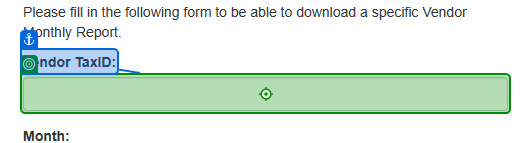
Task: Download all the monthly reports for a specific vendor and
generate a yearly report.
Workflow: Acme_DownloadReports

Step 1: type [in_TaxID] into 'Vendor TaxID'

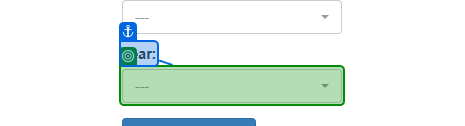
Step 2: select "2022" in '---'

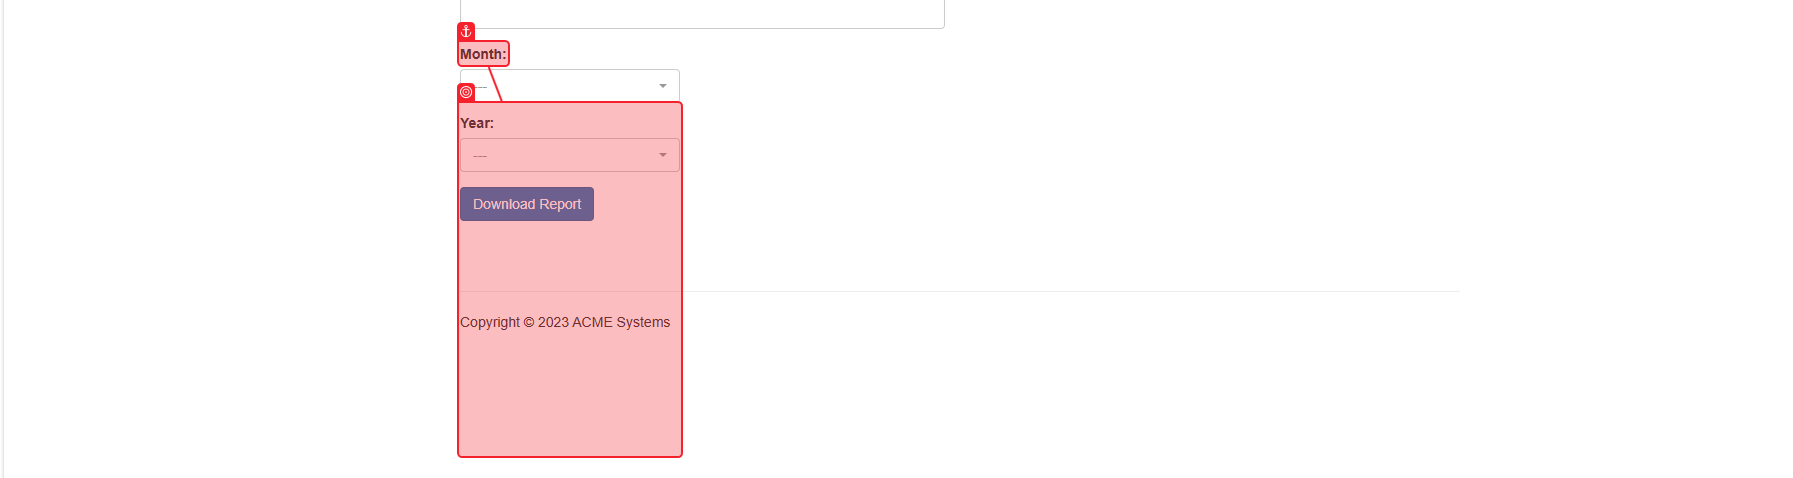
Step 3: get-attribute of 'Month'

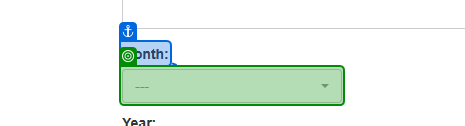
Step 4: select [month] in '---'

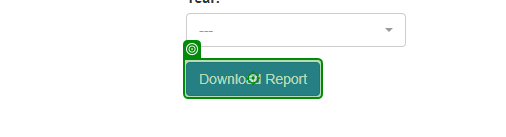
Step 5: click on 'Download Report'

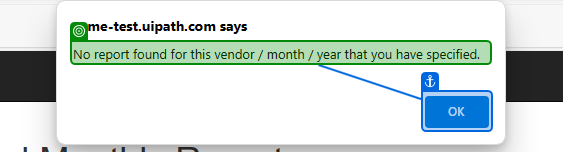
Step 6: check 'No report'

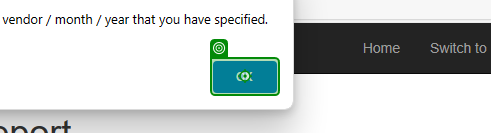
Step 7: click on 'push button OK'

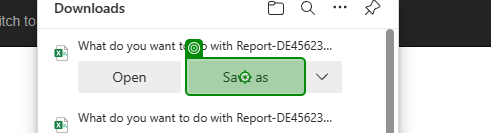
Step 8: click on 'Save as'

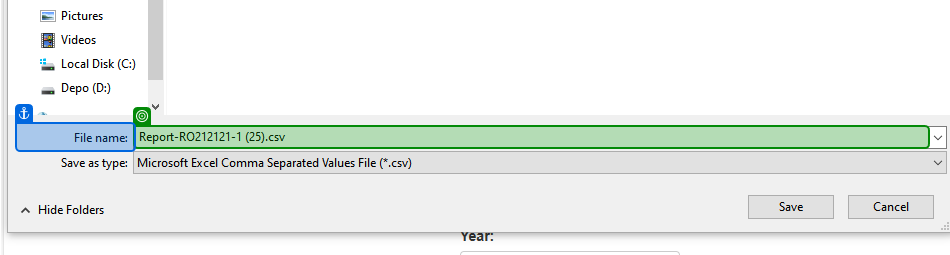
Step 9: get-text from 'File name'

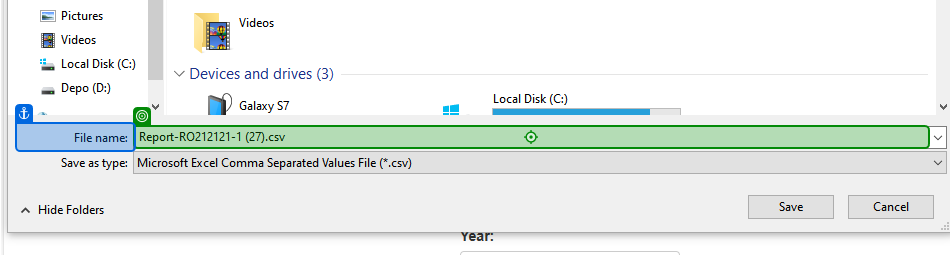
Step 10: type "[Environment.CurrentDirectory + "\Monthly Reports\" + in_TaxID + "\" + ReportName]" into 'File name'

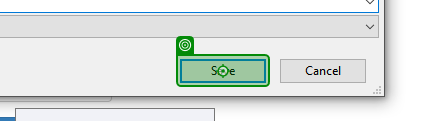
Step 11: click on 'Save'

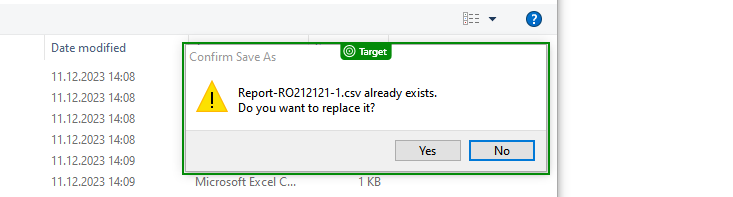
Step 12: check 'Confirm Save As'

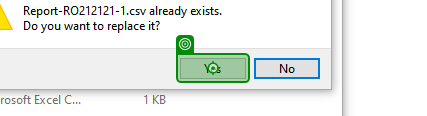
Step 13: click on 'Yes'

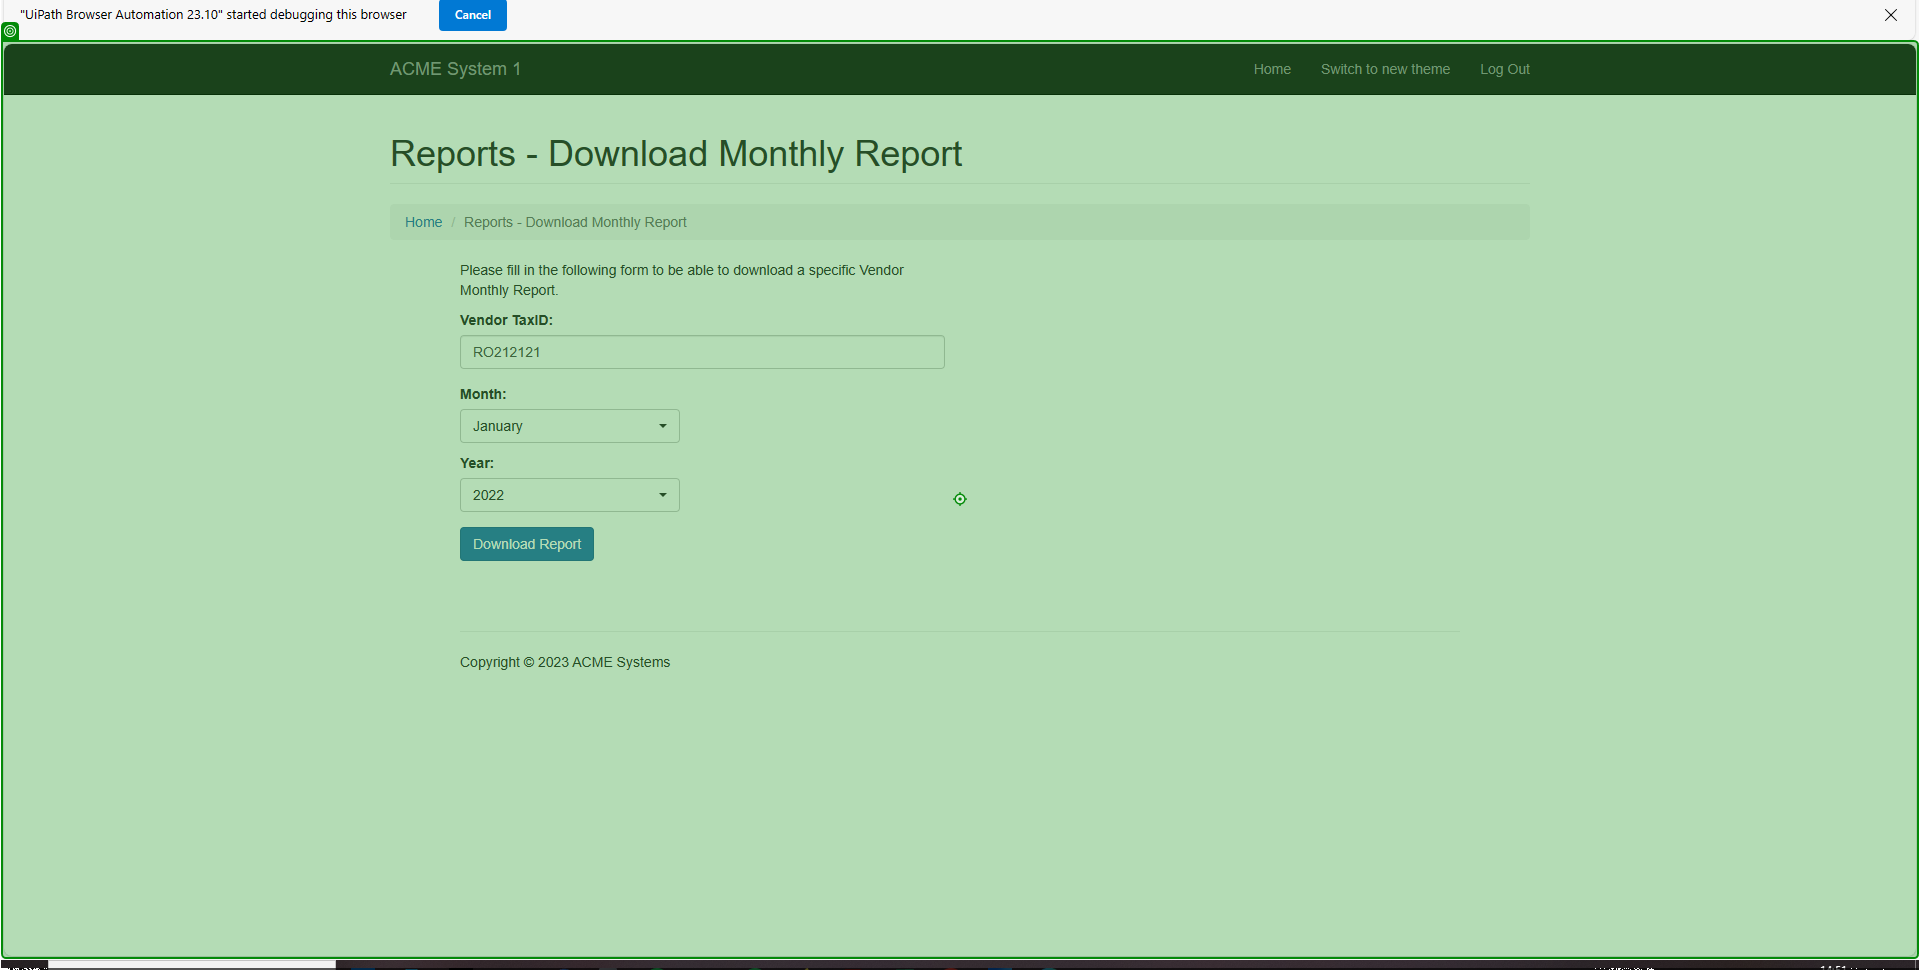
Step 14: click on 'Toggle navigation ACME'